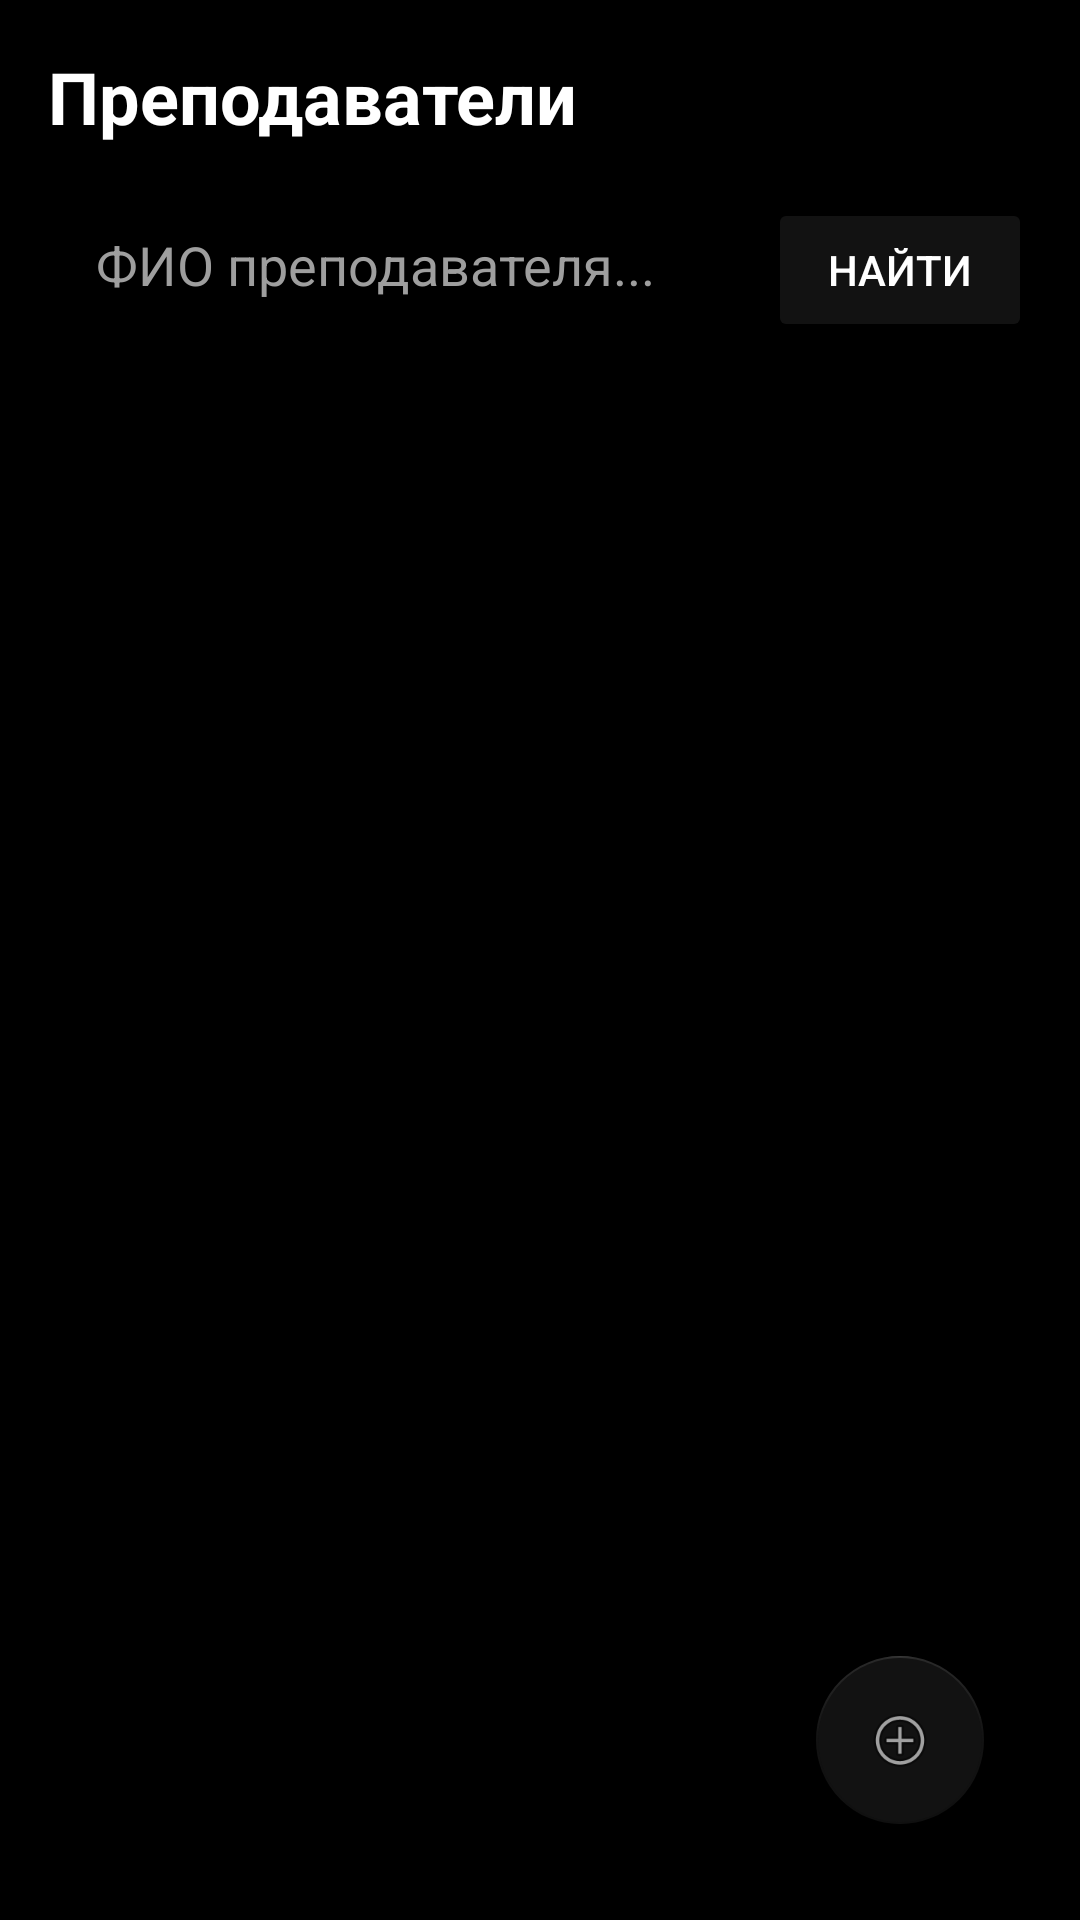

Reconstruct the res/layout file that produces this screen, plus the resources it refers to.
<!-- AndroidManifest.xml: application theme Theme.Pr7 -->
<!-- res/layout/fragment_teachers.xml -->
<?xml version="1.0" encoding="utf-8"?>
<LinearLayout xmlns:android="http://schemas.android.com/apk/res/android"
    xmlns:app="http://schemas.android.com/apk/res-auto"
    android:layout_width="match_parent"
    android:layout_height="match_parent"
    android:orientation="vertical"
    android:background="@color/background"
    android:padding="16dp">

    <TextView
        android:layout_width="wrap_content"
        android:layout_height="wrap_content"
        android:text="Преподаватели"
        android:textSize="24sp"
        android:textStyle="bold"
        android:textColor="@color/text_primary"
        android:layout_marginBottom="16dp"/>

    <LinearLayout
        android:layout_width="match_parent"
        android:layout_height="wrap_content"
        android:orientation="horizontal"
        android:layout_marginBottom="16dp">

        <EditText
            android:id="@+id/et_search"
            android:layout_width="0dp"
            android:layout_height="48dp"
            android:layout_weight="1"
            android:hint="ФИО преподавателя..."
            android:background="@drawable/edittext_background"
            android:paddingStart="16dp"
            android:paddingEnd="16dp"
            android:textColor="@color/text_primary"
            android:textColorHint="@color/text_secondary"/>

        <Button
            android:id="@+id/btn_search"
            android:layout_width="wrap_content"
            android:layout_height="48dp"
            android:text="Найти"
            android:layout_marginStart="8dp"
            android:backgroundTint="@color/black_light"
            android:textColor="@color/white"/>

    </LinearLayout>

    <androidx.recyclerview.widget.RecyclerView
        android:id="@+id/recycler_teachers"
        android:layout_width="match_parent"
        android:layout_height="0dp"
        android:layout_weight="1"/>

    <TextView
        android:id="@+id/tv_empty"
        android:layout_width="wrap_content"
        android:layout_height="wrap_content"
        android:layout_gravity="center"
        android:text="Нет преподавателей"
        android:textSize="16sp"
        android:textColor="@color/text_secondary"
        android:visibility="gone"/>

    <com.google.android.material.floatingactionbutton.FloatingActionButton
        android:id="@+id/fab_add"
        android:layout_width="wrap_content"
        android:layout_height="wrap_content"
        android:layout_gravity="end|bottom"
        android:layout_margin="16dp"
        android:src="@android:drawable/ic_menu_add"
        app:backgroundTint="@color/black_light"/>

</LinearLayout>
<!-- resources referenced by this layout -->
<resources>
  <color name="background">@color/black</color>
  <color name="black_light">#121212</color>
  <color name="text_primary">@color/white</color>
  <color name="text_secondary">@color/gray_light</color>
  <color name="white">#FFFFFF</color>
  <style name="Theme.Pr7" parent="Base.Theme.Pr7" />
  <color name="black">#000000</color>
  <color name="gray_light">#9E9E9E</color>
  <style name="Base.Theme.Pr7" parent="Theme.AppCompat.DayNight.NoActionBar">
          
          
      </style>
</resources>
